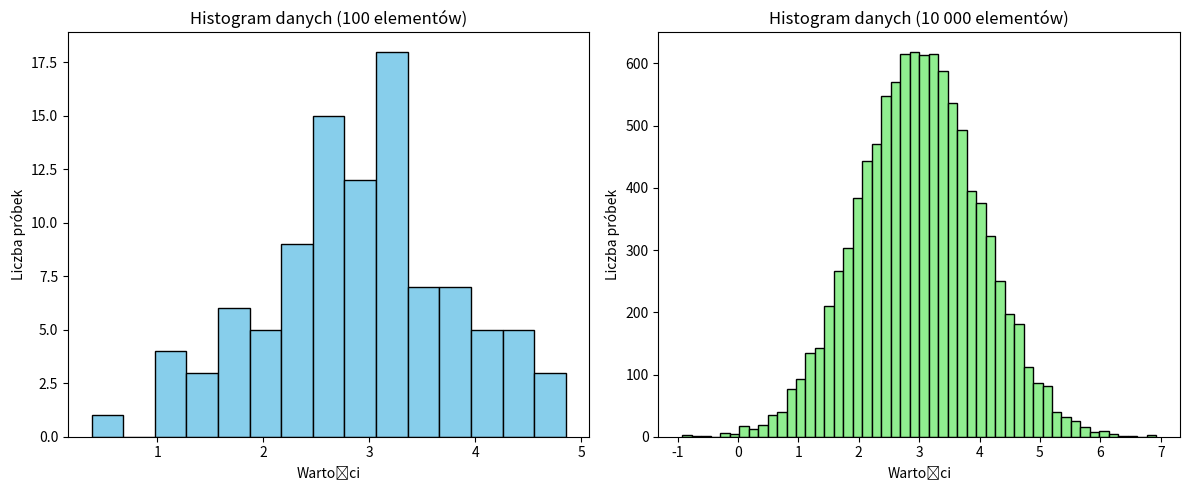

Source code (Python):
import numpy as np
import pandas as pd
import matplotlib.pyplot as plt
from scipy import stats


np.random.seed(42)  


data_100 = np.random.normal(loc=3, scale=1, size=100)


data_10000 = np.random.normal(loc=3, scale=1, size=10000)


def describe_data(data, name):
    print(f"\nStatystyki dla {name}:")
    print(f"Średnia: {np.mean(data)}")
    print(f"Mediana: {np.median(data)}")
    print(f"Moda: {stats.mode(data, keepdims=True).mode[0]}")
    print(f"Wariancja: {np.var(data)}")
    print(f"Odchylenie standardowe: {np.std(data)}")
    print(f"Min: {np.min(data)}")
    print(f"Q1: {np.quantile(data, 0.25)}")
    print(f"Q3: {np.quantile(data, 0.75)}")
    print(f"Max: {np.max(data)}")

describe_data(data_100, "100 elementów")
describe_data(data_10000, "10000 elementów")


plt.figure(figsize=(12,5))

plt.subplot(1,2,1)
plt.hist(data_100, bins=15, color='skyblue', edgecolor='black')
plt.title("Histogram danych (100 elementów)")
plt.xlabel("Wartości")
plt.ylabel("Liczba próbek")

plt.subplot(1,2,2)
plt.hist(data_10000, bins=50, color='lightgreen', edgecolor='black')
plt.title("Histogram danych (10 000 elementów)")
plt.xlabel("Wartości")
plt.ylabel("Liczba próbek")

plt.tight_layout()
plt.show()
